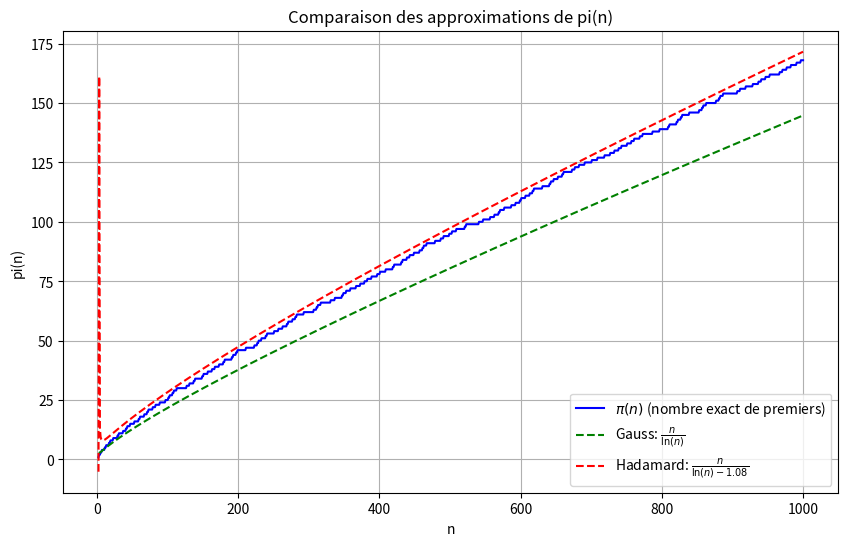

This figure's Python source:
###################################################
####          Théorème de rarefaction          ####
###################################################

import matplotlib.pyplot as plt
import numpy as np
from math import sqrt, log


# Fonction pour vérifier si un nombre est premier
def isprime(n):
    for i in range(2, int(sqrt(n)) + 1): # On teste les diviseurs de 2 à racine carrée de n
        if n % i == 0:
            return False # Si le resultat de n modulo (division euclydienne) i est 0, alors n n'est pas premier, car le reste est 0
    return True


# Fonction pour calculer pi(n)
def pi_n(n):
    compteur = 0 # On initialise un compteur à 0 qui va compter le nombre de nombres premiers
    for i in range(2, n + 1):
        if isprime(i):
            compteur += 1
    return compteur


# Fonction pour tracer les courbes, n_max represente la valeur d'arrêt du tracage, ici 10000 comme indiqué dans l'énoncé
def tracage(n_max):
    valeurs_n = np.arange(2, n_max + 1)

    # Calcul de pi(n) pour chaque n, on met le resultat dans une liste
    valeurs_pi = [pi_n(n) for n in valeurs_n]

    # On met ici les fonction d'approximation de pi(n) par Gauss et Hadamard
    # Méthode de Gauss : n / ln(n)
    gauss = valeurs_n / np.log(valeurs_n)
    # Méthode d'Hadamard : n / (ln(n) - 1.08)
    hadamard  = valeurs_n / (np.log(valeurs_n) - 1.08)

    # Ensuite on utilise matplotlib (fonction plot) pour tracer les courbes
    plt.figure(figsize=(10, 6))
    plt.plot(valeurs_n, valeurs_pi, label=r'$\pi(n)$ (nombre exact de premiers)', color='blue')
    plt.plot(valeurs_n, gauss, label=r'Gauss: $\frac{n}{\ln(n)}$', color='green', linestyle='--')
    plt.plot(valeurs_n, hadamard, label=r'Hadamard: $\frac{n}{\ln(n) - 1.08}$', color='red', linestyle='--')

    # On labelise les axes et on ajoute un titre avec les options de matplotlib
    plt.xlabel('n')
    plt.ylabel(r'pi(n)')
    plt.title('Comparaison des approximations de pi(n)')
    plt.legend()
    plt.grid(True)
    plt.show()


# On appel la fonction pour tracer les courbes avec n < 10000
tracage(1000)




